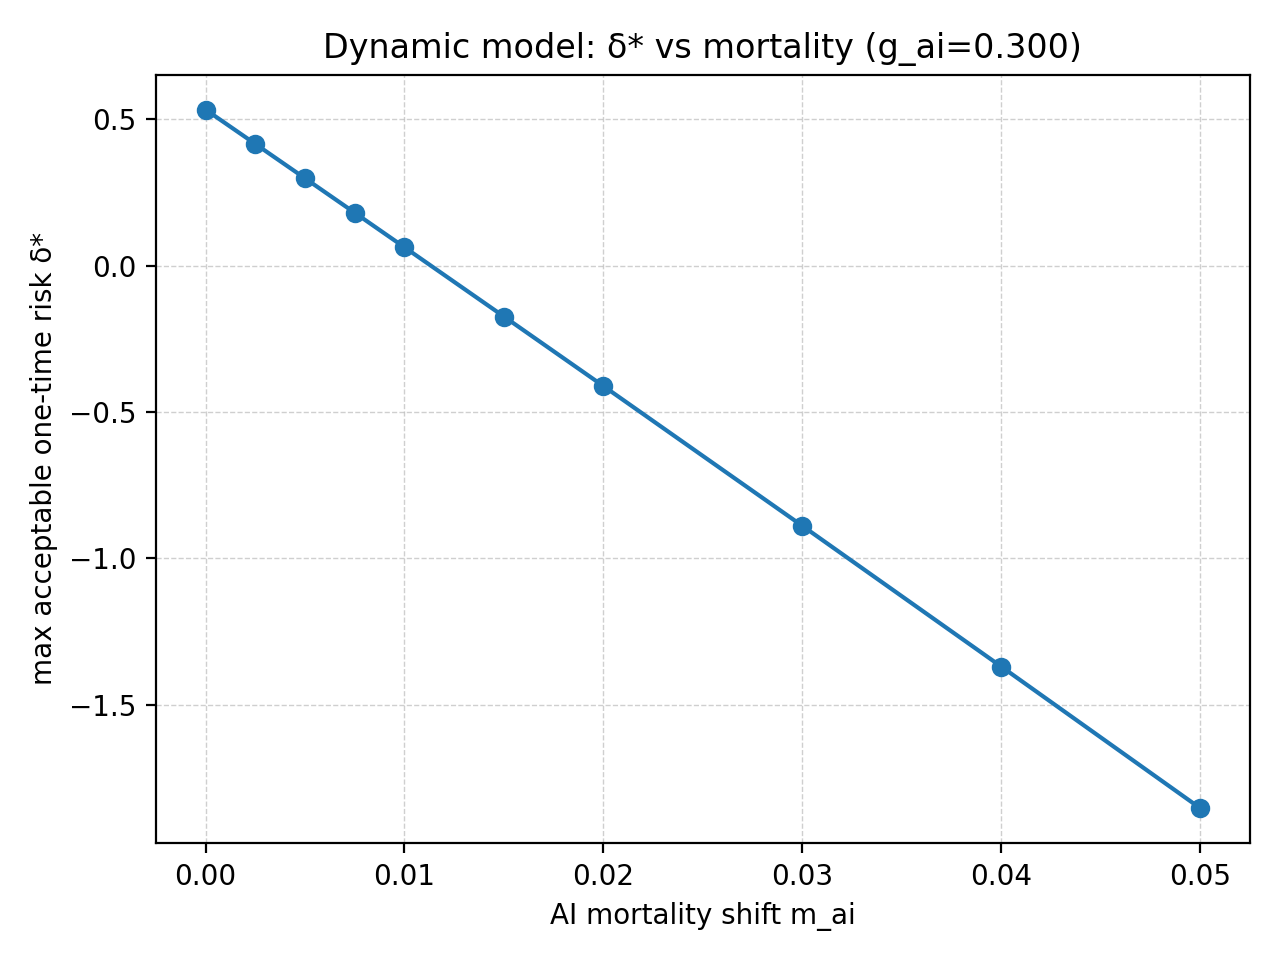

The table this chart was drawn from, first rows:
run_id, experiment, model, baseline_c0, baseline_N0, baseline_gamma, baseline_rho_minus_b, baseline_g0, baseline_m0, target_v, g_ai_for_sweep, m_ai, g_ai, delta_star
20251111_113625, dynamic_model_mortality_sweep, DynamicAIGrowthRiskModel, 1.0, 1.0, 2.0, 0.01, 0.02, 0.01, 6.0, 0.3, 0.0, 0.3, 0.5336
20251111_113625, dynamic_model_mortality_sweep, DynamicAIGrowthRiskModel, 1.0, 1.0, 2.0, 0.01, 0.02, 0.01, 6.0, 0.3, 0.0025, 0.3, 0.4163
20251111_113625, dynamic_model_mortality_sweep, DynamicAIGrowthRiskModel, 1.0, 1.0, 2.0, 0.01, 0.02, 0.01, 6.0, 0.3, 0.005, 0.3, 0.2988
20251111_113625, dynamic_model_mortality_sweep, DynamicAIGrowthRiskModel, 1.0, 1.0, 2.0, 0.01, 0.02, 0.01, 6.0, 0.3, 0.0075, 0.3, 0.1811
20251111_113625, dynamic_model_mortality_sweep, DynamicAIGrowthRiskModel, 1.0, 1.0, 2.0, 0.01, 0.02, 0.01, 6.0, 0.3, 0.01, 0.3, 0.06306
20251111_113625, dynamic_model_mortality_sweep, DynamicAIGrowthRiskModel, 1.0, 1.0, 2.0, 0.01, 0.02, 0.01, 6.0, 0.3, 0.015, 0.3, -0.1736
20251111_113625, dynamic_model_mortality_sweep, DynamicAIGrowthRiskModel, 1.0, 1.0, 2.0, 0.01, 0.02, 0.01, 6.0, 0.3, 0.02, 0.3, -0.4112
20251111_113625, dynamic_model_mortality_sweep, DynamicAIGrowthRiskModel, 1.0, 1.0, 2.0, 0.01, 0.02, 0.01, 6.0, 0.3, 0.03, 0.3, -0.8889
20251111_113625, dynamic_model_mortality_sweep, DynamicAIGrowthRiskModel, 1.0, 1.0, 2.0, 0.01, 0.02, 0.01, 6.0, 0.3, 0.04, 0.3, -1.37
20251111_113625, dynamic_model_mortality_sweep, DynamicAIGrowthRiskModel, 1.0, 1.0, 2.0, 0.01, 0.02, 0.01, 6.0, 0.3, 0.05, 0.3, -1.854
